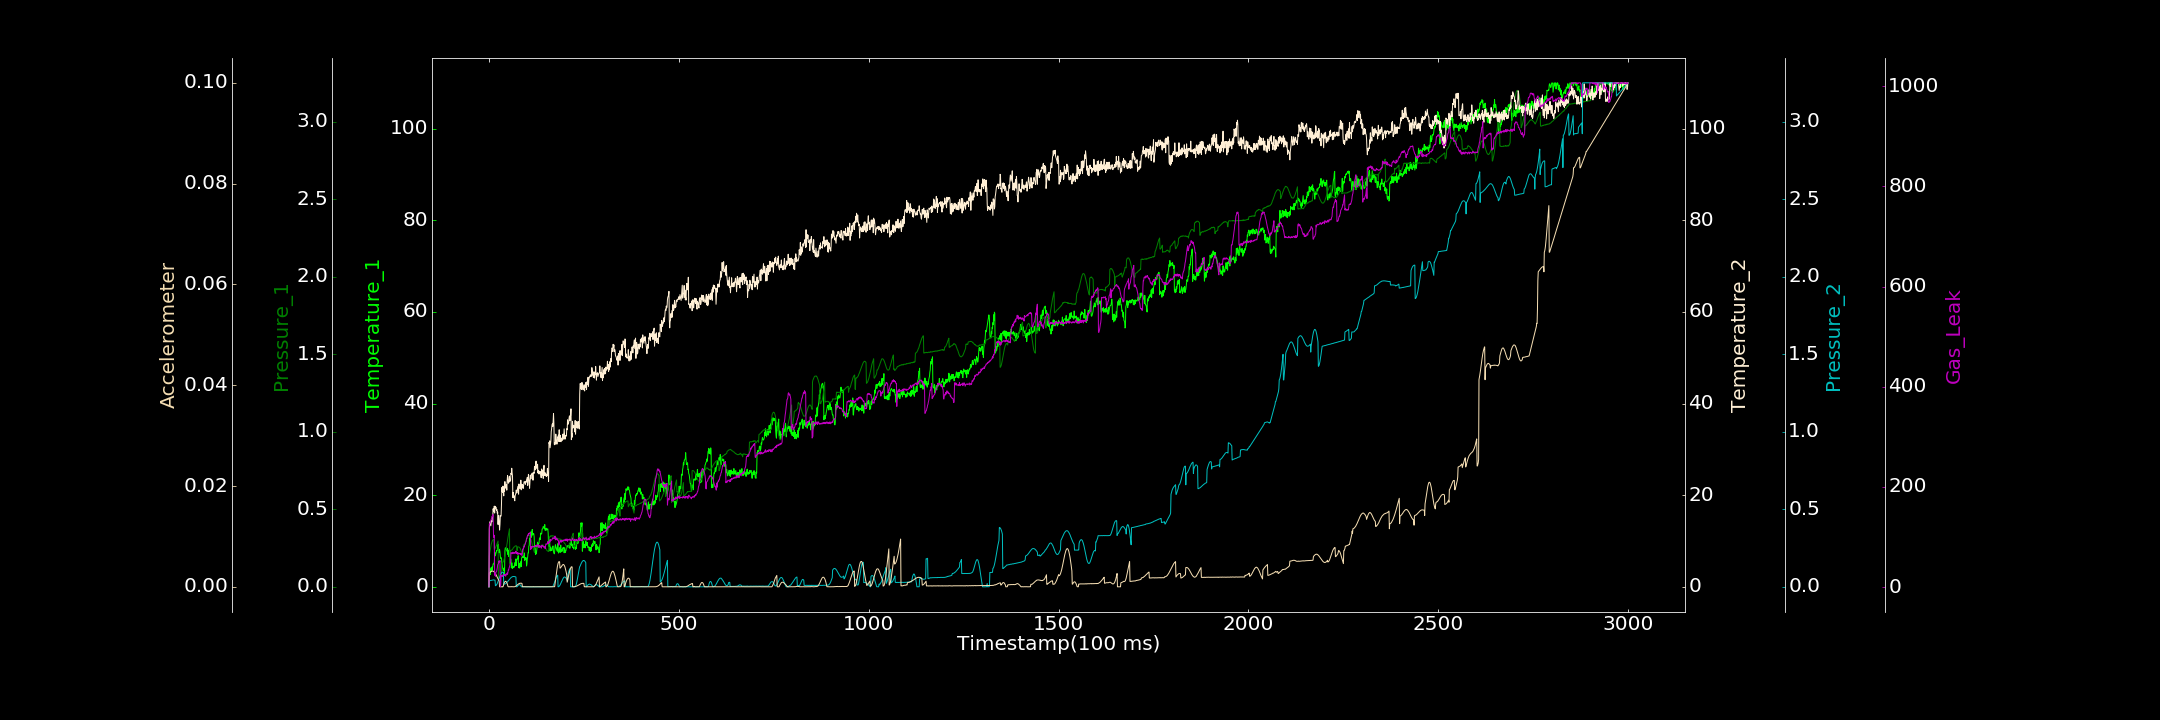

The data file committed next to this chart (first rows):
0.000000000, 0.000000000, 0.000000000, 0.000000000, 0.000000000, 0.000014515, 0.705005941
1, 3.189, 0.1978, 12.58, 0.03855, 0.002712, 126.1
2, 4.005, 0.2143, 14.17, 0.03914, 0.002822, 126.2
3, 3.404, 0.2294, 13.87, 0.03946, 0.002868, 128.6
4, 2.713, 0.2458, 13.62, 0.03963, 0.002936, 130.8
5, 3.645, 0.2596, 13.31, 0.0402, 0.003003, 133.2
6, 4.202, 0.274, 14.14, 0.04151, 0.00306, 135.4
7, 3.32, 0.283, 14.45, 0.0425, 0.003098, 137.2
8, 4.336, 0.2909, 14.2, 0.04261, 0.003142, 141.4
9, 3.825, 0.2976, 15.16, 0.0435, 0.003121, 140.6
10, 4.332, 0.3007, 15.19, 0.04325, 0.003148, 145
11, 4.989, 0.3049, 17.03, 0.04381, 0.003102, 145
12, 4.976, 0.3065, 16.51, 0.04464, 0.003062, 102.9
13, 5.123, 0.3039, 16.35, 0.04382, 0.003027, 99.31
14, 5.306, 0.2419, 17.6, 0.04352, 0.002942, 103.6
15, 6.837, 0.2435, 16.09, 0.04353, 0.002868, 24.02
16, 7.45, 0.247, 17.57, 0.04308, 0.002758, 26.77
17, 6.778, 0.252, 17.02, 0.006977, 0.00259, 21.74
18, 7.22, 0.2575, 17.42, 0.00828, 0.002497, 28.55
19, 7.438, 0.2638, 17.22, 0.009865, 0.002324, 30.55
20, 7.923, 0.2662, 16.68, 0.01334, 0.002181, 31.2
21, 7.87, 0.2766, 16.88, 0.01703, 0.00202, 34.89
22, 7.904, 0.2828, 16.06, 0.02174, 0.001868, 38.48
23, 9.167, 0.2872, 16.33, 0.02865, 0.001714, 44.63
24, 8.362, 0.2953, 13.61, 0.03355, 0.001573, 45.99
25, 9.201, 0.05244, 15.49, 0.04095, 0.001428, 47.18
26, 7.44, 0.05864, 15.57, 0.04818, 0.001275, 51.99
27, 7.951, 0.06046, 13.94, 0.05511, 0.001175, 50.97
28, 8.133, 0.06124, 12.38, 0.0617, 0.000000000, 50.31
29, 7.625, 0.06663, 13.55, 0.06867, 0.000009603, 53.03
30, 6.628, 0.06871, 15.54, 0.07469, 0.000005075, 1.387
31, 6.176, 0.07412, 15.36, 0.08054, 0.000001155, 4.19
32, 6.135, 0.07581, 15.5, 0.08524, 0.000000000, 22.47
33, 6.323, 0.08314, 18.04, 0.08936, 0.000000000, 23.37
34, 5.103, 0.1522, 21.68, 0.09303, 0.000000000, 23.01
35, 4.791, 0.1517, 20.79, 0.09351, 0.000000000, 21.2
36, 4.103, 0.1545, 20.64, 0.09506, 0.000000000, 24.1
37, 3.835, 0.1601, 21.99, 0.09494, 0.000000000, 23.6
38, 3.535, 0.1625, 20.68, 0.09405, 0.0002822, 23.57
39, 3.903, 0.1709, 19.85, 0.01564, 0.0005059, 24.6
40, 4.107, 0.1768, 21.7, 0.01651, 0.0007567, 24.51
41, 2.65, 0.1863, 20.86, 0.01694, 0.00089, 25.06
42, 7.837, 0.195, 22.96, 0.0178, 0.001017, 23.04
43, 8.476, 0.2091, 21.92, 0.01934, 0.001075, 25.76
44, 8.521, 0.2243, 21.78, 0.02088, 0.001093, 21.74
45, 8.118, 0.2353, 21.49, 0.02296, 0.001036, 23.57
46, 7.993, 0.2528, 22.25, 0.02504, 0.0009617, 25.96
47, 7.786, 0.2678, 21.1, 0.02741, 0.0008373, 25.88
48, 8.153, 0.2828, 23.21, 0.03105, 0.0006282, 28.41
49, 8.399, 0.301, 24.27, 0.03302, 0.0003911, 25.76
50, 7.027, 0.3169, 23.93, 0.03604, 0.00009786, 30.71
51, 7.997, 0.3315, 22.6, 0.03886, 0.000008136, 34.58
52, 6.624, 0.3467, 22.69, 0.04211, 0.000000424, 34.44
53, 7.017, 0.3616, 22.94, 0.04571, 0.000000000, 38.38
54, 6.809, 0.3741, 24.15, 0.04831, 0.00001107, 40.03
55, 6.148, 0.1512, 23.01, 0.05178, 0.00002092, 43.24
56, 6.438, 0.2027, 23.06, 0.05419, 0.000000000, 47.64
57, 6.12, 0.2346, 23.21, 0.05721, 0.000006815, 50.74
58, 5.984, 0.2355, 24.78, 0.05909, 0.00002229, 68.94
59, 4.121, 0.2356, 24.56, 0.0613, 0.00003727, 67.08
60, 4.676, 0.2363, 25.87, 0.06274, 0.000000000, 68.07
... 2,939 more rows
